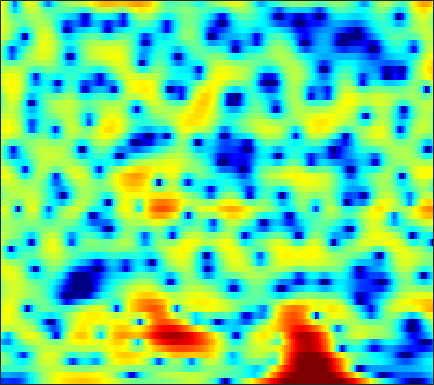

Source data for this figure (header and first rows):
-11.764, -11.627, -11.544, -11.604, -11.708, -11.896, -11.984, -11.919, -11.516, -10.732, -9.5952, -8.6049, -7.2287, -5.8926, -4.9315, -3.7152, -2.5852, -1.7943, -0.81631, 0.068469, 0.87601, 1.4347, 2.1254, 2.7546
-7.731, -7.546, -7.419, -7.429, -7.515, -7.721, -7.983, -8.168, -8.317, -8.227, -7.807, -7.267, -6.314, -5.212, -4.351, -3.219, -2.144, -1.388, -0.4582, 0.3848, 1.141, 1.651, 2.26, 2.789
-2.433, -2.437, -2.467, -2.52, -2.57, -2.632, -2.675, -2.686, -2.647, -2.535, -2.342, -2.143, -1.807, -1.4, -1.061, -0.5803, -0.0847, 0.2834, 0.7494, 1.17, 1.532, 1.757, 1.98, 2.116
0.5382, 0.2555, -0.2026, -0.7739, -1.269, -2.016, -2.841, -3.477, -4.265, -4.817, -4.938, -4.671, -3.901, -2.839, -1.98, -0.8603, 0.162, 0.8416, 1.607, 2.207, 2.634, 2.838, 2.947, 2.861
-0.1026, -0.4061, -0.905, -1.545, -2.147, -3.155, -4.473, -5.731, -7.88, -10.55, -12.52, -11.74, -8.714, -5.737, -3.893, -1.903, -0.3384, 0.6084, 1.621, 2.378, 2.913, 3.181, 3.371, 3.371
-4.129, -4.035, -3.949, -3.889, -3.854, -3.815, -3.769, -3.717, -3.603, -3.393, -3.042, -2.672, -2.077, -1.398, -0.8554, -0.1412, 0.5068, 0.9311, 1.401, 1.751, 1.991, 2.109, 2.191, 2.203
-7.069, -7.69, -8.576, -8.833, -8.229, -6.671, -4.879, -3.637, -2.2, -1.025, -0.07471, 0.5198, 1.161, 1.643, 1.922, 2.172, 2.276, 2.262, 2.122, 1.857, 1.486, 1.161, 0.6897, 0.2436
-2.769, -4.045, -5.897, -6.895, -6.319, -4.325, -2.144, -0.7204, 0.8195, 1.987, 2.818, 3.254, 3.626, 3.78, 3.756, 3.539, 3.109, 2.656, 1.869, 0.847, -0.4499, -1.649, -3.665, -6.384
2.252, 1.991, 1.726, 1.607, 1.613, 1.744, 1.976, 2.174, 2.416, 2.582, 2.639, 2.589, 2.392, 2.031, 1.636, 0.9319, 0.01782, -0.8195, -2.164, -3.759, -5.564, -6.966, -8.685, -10.02
3.562, 3.554, 3.52, 3.454, 3.376, 3.231, 3.029, 2.832, 2.494, 2.089, 1.643, 1.274, 0.7373, 0.1312, -0.3967, -1.211, -2.23, -3.19, -4.815, -6.965, -9.957, -13.13, -20.54, -27.5
3.157, 3.576, 3.932, 4.043, 3.972, 3.671, 3.118, 2.539, 1.561, 0.3832, -0.8771, -1.757, -2.638, -3.016, -3.025, -2.88, -2.817, -2.897, -3.196, -3.713, -4.409, -4.945, -5.468, -5.567
2.455, 3.284, 3.997, 4.313, 4.302, 3.951, 3.189, 2.321, 0.6843, -1.751, -5.487, -10, -24.01, -12.74, -8.007, -4.624, -2.727, -1.843, -1.141, -0.837, -0.8009, -0.8807, -1.078, -1.342
1.894, 2.506, 3.103, 3.447, 3.533, 3.41, 3.024, 2.562, 1.742, 0.7465, -0.2945, -0.9819, -1.594, -1.727, -1.556, -1.162, -0.7667, -0.5414, -0.4104, -0.4793, -0.7222, -1.037, -1.644, -2.461
0.9523, 1.494, 2.082, 2.502, 2.702, 2.817, 2.775, 2.645, 2.374, 2.037, 1.66, 1.375, 1.025, 0.7313, 0.5384, 0.2964, 0.04945, -0.1653, -0.5145, -0.9653, -1.556, -2.116, -3.037, -4.181
0.3121, 0.9788, 1.697, 2.218, 2.489, 2.708, 2.777, 2.746, 2.602, 2.365, 2.053, 1.792, 1.421, 1.033, 0.7373, 0.3428, -0.05326, -0.365, -0.805, -1.307, -1.911, -2.438, -3.261, -4.258
0.8809, 1.542, 2.217, 2.682, 2.908, 3.057, 3.041, 2.934, 2.667, 2.271, 1.777, 1.354, 0.7466, 0.1297, -0.304, -0.8069, -1.205, -1.43, -1.668, -1.883, -2.121, -2.357, -2.788, -3.391
2.483, 2.909, 3.315, 3.558, 3.632, 3.584, 3.37, 3.092, 2.567, 1.852, 0.9306, 0.0881, -1.224, -2.691, -3.785, -4.948, -5.354, -5.087, -4.298, -3.404, -2.663, -2.28, -2.018, -2.019
3.378, 3.519, 3.6, 3.574, 3.478, 3.255, 2.913, 2.553, 1.93, 1.091, -0.05517, -1.169, -3.127, -5.957, -9.121, -16.79, -20.58, -12.55, -7.438, -4.512, -2.645, -1.701, -0.872, -0.4252
2.447, 2.232, 1.877, 1.482, 1.202, 0.882, 0.6273, 0.4566, 0.1813, -0.2011, -0.7239, -1.225, -2.048, -2.96, -3.59, -4.155, -4.135, -3.675, -2.707, -1.584, -0.5769, 0.05393, 0.7055, 1.1
0.6345, -0.2885, -1.789, -3.402, -4.357, -4.798, -4.293, -3.604, -2.76, -2.157, -1.805, -1.684, -1.639, -1.605, -1.535, -1.335, -0.9497, -0.5463, 0.09244, 0.76, 1.389, 1.812, 2.26, 2.521
0.3252, -1.196, -4.123, -8.787, -14.69, -16.05, -9.169, -6.461, -4.366, -3.282, -2.877, -2.879, -3.048, -3.193, -3.112, -2.567, -1.594, -0.7421, 0.4369, 1.492, 2.382, 2.908, 3.386, 3.642
2.146, 1.427, 0.3378, -0.7898, -1.46, -1.957, -2.033, -1.958, -1.987, -2.358, -3.302, -4.495, -7.078, -11.65, -16.17, -12.03, -6.383, -3.603, -0.9736, 0.8717, 2.194, 2.883, 3.465, 3.733
2.103, 1.974, 1.699, 1.371, 1.115, 0.7604, 0.3683, 0.05503, -0.4478, -1.15, -2.088, -2.973, -4.37, -5.646, -6.131, -5.548, -3.988, -2.692, -1.103, 0.1706, 1.129, 1.634, 2.101, 2.27
0.833, 1.051, 1.191, 1.204, 1.122, 0.9425, 0.7066, 0.482, 0.1512, -0.1988, -0.5695, -0.8615, -1.183, -1.408, -1.473, -1.382, -1.149, -0.9017, -0.5381, -0.1726, 0.09876, 0.2811, 0.4526, 0.535
0.4542, 0.821, 1.078, 1.102, 1.001, 0.7732, 0.5215, 0.3335, 0.1472, 0.0841, 0.1014, 0.1594, 0.2475, 0.2784, 0.2811, 0.2061, 0.03876, -0.1291, -0.4548, -0.8293, -1.185, -1.35, -1.463, -1.322
1.866, 2.083, 2.057, 1.65, 1.144, 0.1743, -0.9294, -1.613, -1.921, -1.405, -0.4176, 0.3784, 1.215, 1.756, 1.932, 1.827, 1.36, 0.7348, -0.4972, -2.243, -4.316, -5.854, -6.688, -5.532
2.843, 2.995, 2.821, 2.148, 1.183, -0.9303, -4.707, -9.96, -23.39, -7.182, -2.099, 0.1153, 1.959, 3.008, 3.353, 3.349, 2.787, 1.992, 0.3979, -1.985, -5.524, -8.839, -11.52, -8.2
0.6481, 1.231, 1.629, 1.601, 1.297, 0.6354, -0.2434, -0.7776, -0.9336, -0.371, 0.66, 1.418, 2.272, 2.801, 2.972, 2.901, 2.475, 1.944, 0.9704, -0.2427, -1.502, -2.42, -3.362, -4.05
-1.009, -0.08419, 0.7753, 1.28, 1.488, 1.617, 1.635, 1.636, 1.686, 1.808, 1.997, 2.126, 2.294, 2.346, 2.309, 2.105, 1.738, 1.334, 0.6385, -0.2067, -1.169, -1.99, -3.067, -4.321
-0.2341, 0.4677, 1.193, 1.661, 1.909, 2.053, 2.114, 2.089, 2.009, 1.929, 1.849, 1.812, 1.762, 1.696, 1.612, 1.419, 1.112, 0.7829, 0.1919, -0.569, -1.546, -2.371, -3.609, -4.872
1.784, 2.194, 2.558, 2.736, 2.731, 2.577, 2.253, 1.938, 1.455, 0.9649, 0.5713, 0.4075, 0.3501, 0.4905, 0.6368, 0.8181, 0.8416, 0.7361, 0.3541, -0.3522, -1.387, -2.436, -4.241, -6.437
3.704, 3.85, 3.848, 3.638, 3.311, 2.694, 1.77, 0.8881, -0.5778, -2.375, -4.159, -4.984, -4.533, -2.926, -1.628, -0.2019, 0.7602, 1.166, 1.308, 0.9875, 0.186, -0.7759, -2.645, -5.465
3.147, 3.015, 2.669, 2.111, 1.579, 0.6852, -0.4741, -1.58, -3.531, -6.374, -10.91, -14.93, -11.87, -6.609, -3.963, -1.525, 0.08773, 0.8902, 1.519, 1.734, 1.567, 1.27, 0.6285, -0.1254
0.8211, 0.3533, -0.4444, -1.399, -2.118, -3.074, -3.802, -4.257, -4.74, -5.078, -5.197, -5.025, -4.315, -3.169, -2.186, -0.9459, 0.1245, 0.7641, 1.404, 1.811, 2, 2.031, 1.973, 1.856
-0.9629, -1.882, -3.548, -5.724, -7.71, -10.1, -10.49, -9.314, -7.319, -5.62, -4.223, -3.357, -2.286, -1.338, -0.6647, 0.1467, 0.8544, 1.292, 1.778, 2.121, 2.358, 2.447, 2.51, 2.497
-0.9539, -1.884, -3.645, -6.239, -8.819, -12.99, -13.16, -10.37, -7.047, -4.738, -3.086, -2.128, -1.106, -0.2868, 0.2234, 0.815, 1.289, 1.593, 1.897, 2.104, 2.221, 2.264, 2.248, 2.184
0.6729, 0.3521, -0.2782, -1.047, -1.654, -2.234, -2.448, -2.313, -1.901, -1.379, -0.9051, -0.5856, -0.259, 0.04455, 0.2461, 0.514, 0.7685, 0.9457, 1.102, 1.171, 1.09, 0.9592, 0.6779, 0.3704
2.514, 2.703, 2.76, 2.658, 2.489, 2.226, 1.897, 1.634, 1.234, 0.7646, 0.203, -0.2816, -0.9373, -1.501, -1.734, -1.745, -1.418, -1.117, -0.7329, -0.5848, -0.7759, -1.232, -2.217, -3.683
3.469, 3.905, 4.248, 4.339, 4.292, 4.011, 3.546, 3.043, 2.161, 0.9585, -0.6274, -2.168, -4.787, -8.173, -10.46, -9.98, -7.046, -5.161, -3.41, -2.495, -2.271, -2.603, -3.805, -6.152
2.86, 3.318, 3.721, 3.876, 3.852, 3.572, 3.058, 2.49, 1.481, 0.1168, -1.642, -3.251, -5.939, -9.071, -11.02, -10.73, -8.227, -6.394, -4.566, -3.333, -2.606, -2.32, -2.306, -2.482
1.586, 2.043, 2.496, 2.753, 2.76, 2.583, 2.12, 1.607, 0.6769, -0.4666, -1.803, -2.858, -4.195, -5.289, -5.751, -5.865, -5.406, -4.821, -3.92, -2.981, -2.194, -1.668, -1.113, -0.6495
0.202, 0.8978, 1.653, 2.153, 2.326, 2.298, 1.929, 1.435, 0.4898, -0.7595, -2.276, -3.575, -5.3, -6.708, -7.298, -7.154, -6.223, -5.273, -3.967, -2.768, -1.725, -1.074, -0.3054, 0.3104
-1.614, -0.1266, 1.36, 2.308, 2.751, 2.905, 2.663, 2.197, 1.201, -0.2998, -2.39, -4.449, -8.371, -15.13, -25.41, -15.05, -9.265, -6.721, -4.329, -2.668, -1.428, -0.7141, 0.03145, 0.5886
-1.594, 0.1819, 1.887, 2.999, 3.502, 3.775, 3.628, 3.252, 2.397, 1.147, -0.4916, -1.965, -4.08, -6.025, -6.912, -6.828, -5.723, -4.77, -3.518, -2.514, -1.767, -1.386, -1.095, -0.9692
1.156, 2.058, 3.073, 3.824, 4.15, 4.346, 4.195, 3.876, 3.184, 2.213, 1.007, -0.007587, -1.432, -2.754, -3.587, -4.326, -4.571, -4.423, -4.053, -3.603, -3.333, -3.351, -3.782, -4.759
2.588, 3.182, 3.85, 4.323, 4.539, 4.607, 4.432, 4.13, 3.489, 2.56, 1.317, 0.1812, -1.671, -3.964, -5.921, -8.549, -9.819, -9.059, -7.231, -5.656, -4.779, -4.59, -5.033, -6.435
2.277, 2.878, 3.475, 3.851, 4.028, 4.067, 3.932, 3.696, 3.182, 2.419, 1.351, 0.2839, -1.543, -4.04, -6.591, -11.09, -13.85, -11.22, -7.548, -5.196, -3.859, -3.353, -3.184, -3.455
0.9929, 1.456, 1.844, 2.057, 2.12, 2.16, 2.124, 2.055, 1.894, 1.61, 1.177, 0.7337, -0.02785, -0.9102, -1.568, -2.29, -2.606, -2.506, -2.04, -1.488, -1.009, -0.8009, -0.7113, -0.8284
-0.1589, -0.2529, -0.5789, -1.006, -1.327, -1.496, -1.357, -1.074, -0.5707, -0.08106, 0.3172, 0.5468, 0.7306, 0.8285, 0.8851, 0.9538, 1.056, 1.157, 1.324, 1.459, 1.54, 1.516, 1.344, 0.9989
-0.971, -1.896, -3.657, -6.157, -8.427, -10.39, -8.882, -6.815, -4.427, -2.654, -1.344, -0.5537, 0.3117, 1.017, 1.469, 2.004, 2.453, 2.72, 2.988, 3.147, 3.146, 3.059, 2.769, 2.276
-0.7183, -1.84, -3.942, -6.902, -9.654, -12.39, -10.75, -8.557, -6.244, -4.617, -3.365, -2.546, -1.464, -0.3843, 0.3946, 1.366, 2.201, 2.72, 3.235, 3.55, 3.644, 3.571, 3.292, 2.794
0.983, 0.3379, -0.7485, -1.966, -2.874, -3.9, -4.657, -5.089, -5.713, -6.387, -6.897, -6.788, -5.595, -3.623, -2.083, -0.2747, 1.187, 2.041, 2.878, 3.382, 3.608, 3.577, 3.316, 2.811
2.774, 2.421, 1.787, 0.9756, 0.2917, -0.7793, -2.038, -3.207, -5.266, -8.46, -14.64, -27.27, -13.43, -6.846, -3.903, -1.19, 0.6758, 1.687, 2.629, 3.175, 3.377, 3.328, 2.989, 2.357
3.335, 3.092, 2.616, 1.986, 1.419, 0.5584, -0.4274, -1.256, -2.448, -3.653, -4.572, -4.779, -4.166, -2.831, -1.688, -0.2789, 0.8519, 1.506, 2.109, 2.425, 2.435, 2.269, 1.79, 1.004
3.105, 2.837, 2.342, 1.748, 1.245, 0.5891, -0.04022, -0.4481, -0.8889, -1.16, -1.226, -1.127, -0.8077, -0.3324, 0.06839, 0.5885, 1.029, 1.263, 1.433, 1.422, 1.232, 0.9547, 0.4235, -0.3199
3.161, 2.7, 1.928, 1.018, 0.3251, -0.5433, -1.156, -1.369, -1.309, -0.9612, -0.4608, -0.05354, 0.4559, 0.8774, 1.11, 1.301, 1.349, 1.283, 1.074, 0.738, 0.3442, 0.007192, -0.4664, -0.9633
3.882, 3.124, 1.805, 0.05004, -1.571, -4.137, -6.281, -6.381, -4.474, -2.202, -0.3865, 0.6401, 1.61, 2.181, 2.38, 2.353, 2.005, 1.568, 0.7772, -0.1434, -1.063, -1.603, -2.024, -2.095
4.259, 3.462, 2.072, 0.1886, -1.737, -5.234, -9.482, -9.431, -5.087, -1.605, 0.7299, 1.913, 2.934, 3.412, 3.453, 3.083, 2.216, 1.22, -0.6327, -3.157, -6.379, -8.661, -9.184, -7.026
